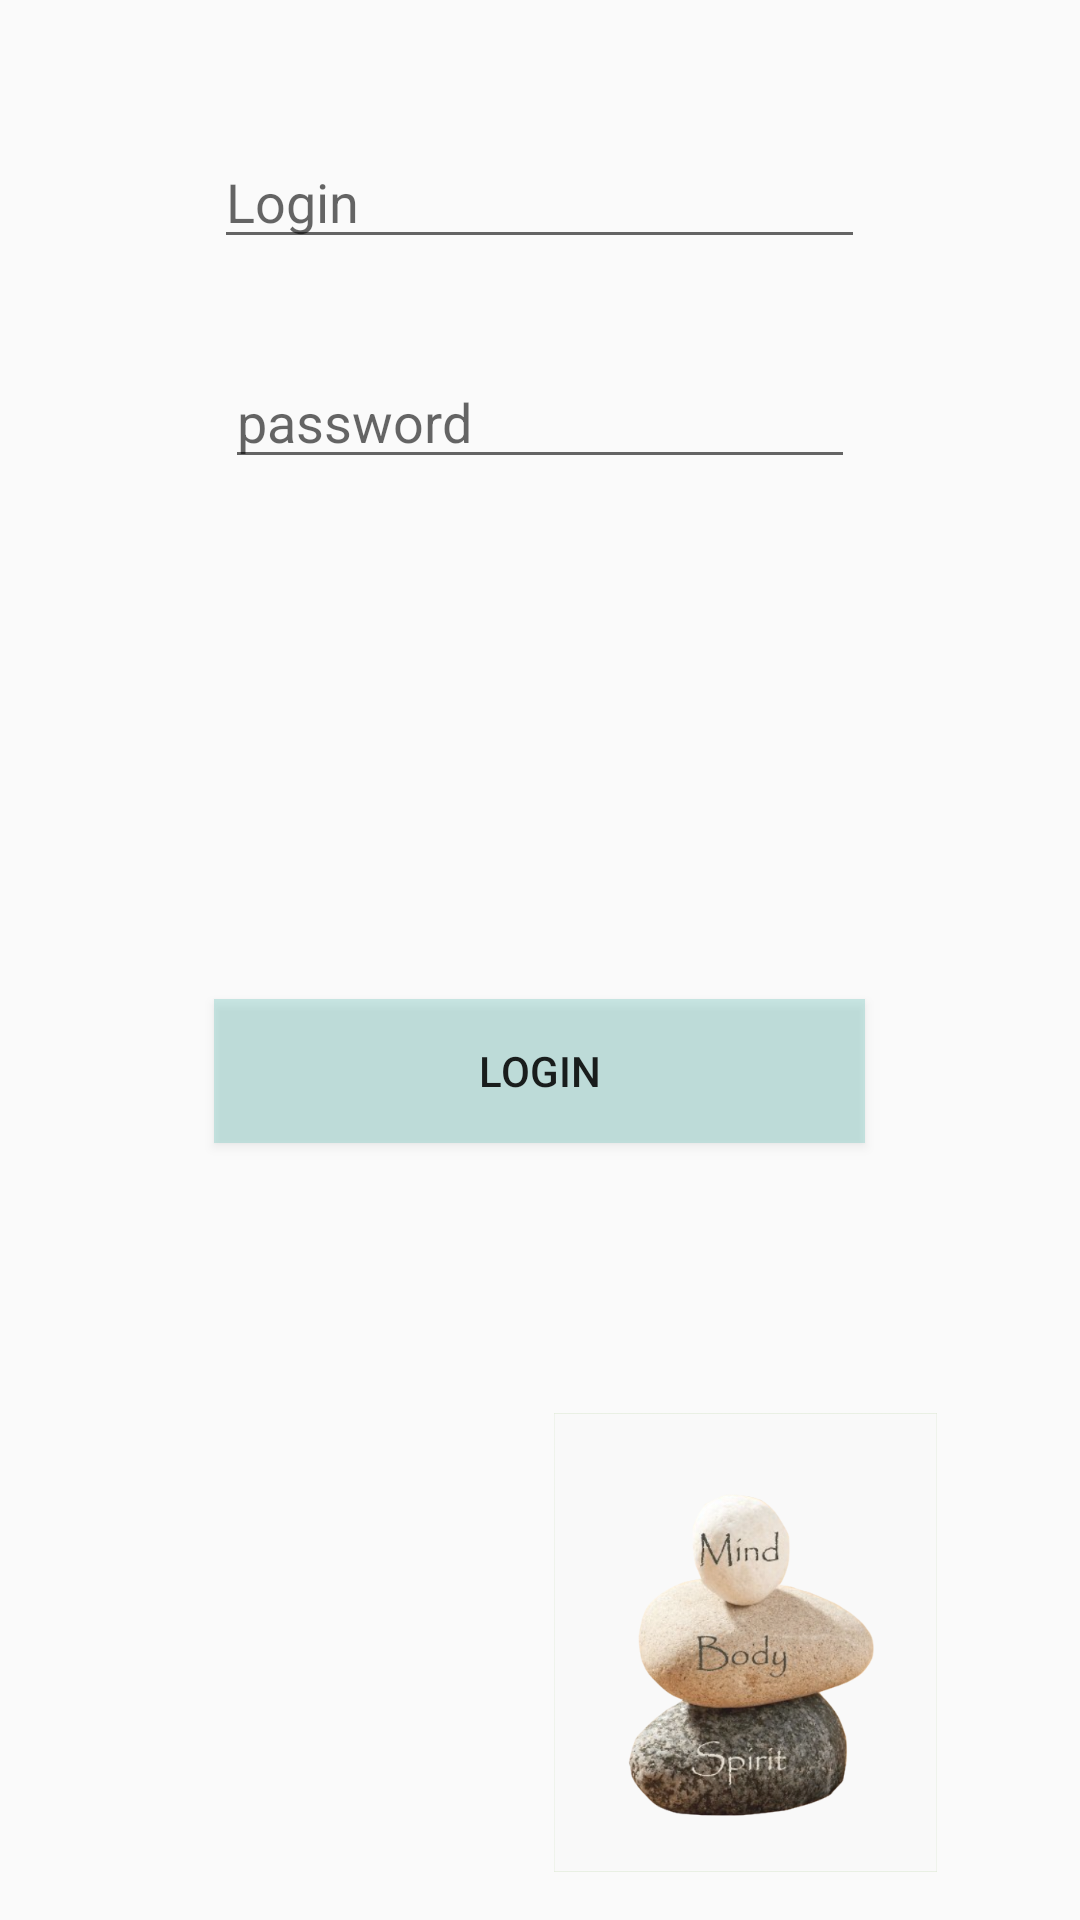

Android layout source for this screen:
<!-- AndroidManifest.xml: application theme AppTheme -->
<!-- res/layout/activity_login.xml -->
<?xml version="1.0" encoding="utf-8"?>
<RelativeLayout xmlns:android="http://schemas.android.com/apk/res/android"
    xmlns:tools="http://schemas.android.com/tools"
    android:layout_width="match_parent"
    android:layout_height="match_parent"
    android:paddingBottom="@dimen/activity_vertical_margin"
    android:paddingLeft="@dimen/activity_horizontal_margin"
    android:paddingRight="@dimen/activity_horizontal_margin"
    android:paddingTop="@dimen/activity_vertical_margin"
    tools:context="com.example.example.medicament11.LoginActivity"
    android:gravity="bottom|end|right">


    <ImageView
        android:layout_width="191dp"
        android:layout_height="153dp"
        android:id="@+id/imageView"
        android:src="@mipmap/icon_begin"
        android:layout_x="183dp"
        android:layout_y="337dp"
        android:layout_alignParentBottom="true"
        android:layout_alignParentRight="true"
        android:layout_alignParentEnd="true" />

    <Button
        style="?android:attr/buttonStyleSmall"
        android:layout_width="217dp"
        android:layout_height="wrap_content"
        android:text="Login"
        android:id="@+id/button_login"
        android:layout_x="69dp"
        android:layout_y="223dp"
        android:background="@color/highlighted_text_material_dark"
        android:layout_marginBottom="90dp"
        android:layout_above="@+id/imageView"
        android:layout_centerHorizontal="true" />

    <EditText
        android:layout_width="wrap_content"
        android:layout_height="wrap_content"
        android:id="@+id/editText"
        android:layout_alignParentTop="true"
        android:layout_marginTop="29dp"
        android:layout_alignRight="@+id/button_login"
        android:layout_alignEnd="@+id/button_login"
        android:layout_alignLeft="@+id/button_login"
        android:layout_alignStart="@+id/button_login"
        android:hint="Login" />

    <EditText
        android:layout_width="wrap_content"
        android:layout_height="wrap_content"
        android:inputType="textPassword"
        android:ems="10"
        android:id="@+id/editText2"
        android:layout_below="@+id/editText"
        android:layout_centerHorizontal="true"
        android:layout_marginTop="32dp"
        android:hint="password" />


</RelativeLayout>
<!-- resources referenced by this layout -->
<resources>
  <dimen name="activity_horizontal_margin">16dp</dimen>
  <dimen name="activity_vertical_margin">16dp</dimen>
  <!-- mipmap icon_begin: png bitmap (mipmap-xhdpi, 187060 bytes) -->
  <style name="AppTheme" parent="Theme.AppCompat.Light.DarkActionBar">
          
          <item name="colorPrimary">@color/accent_material_light</item>
          <item name="colorPrimaryDark">@color/accent_material_dark</item>
          <item name="colorAccent">@color/colorAccent</item>
      </style>
  <color name="colorAccent">#59474d</color>
</resources>
